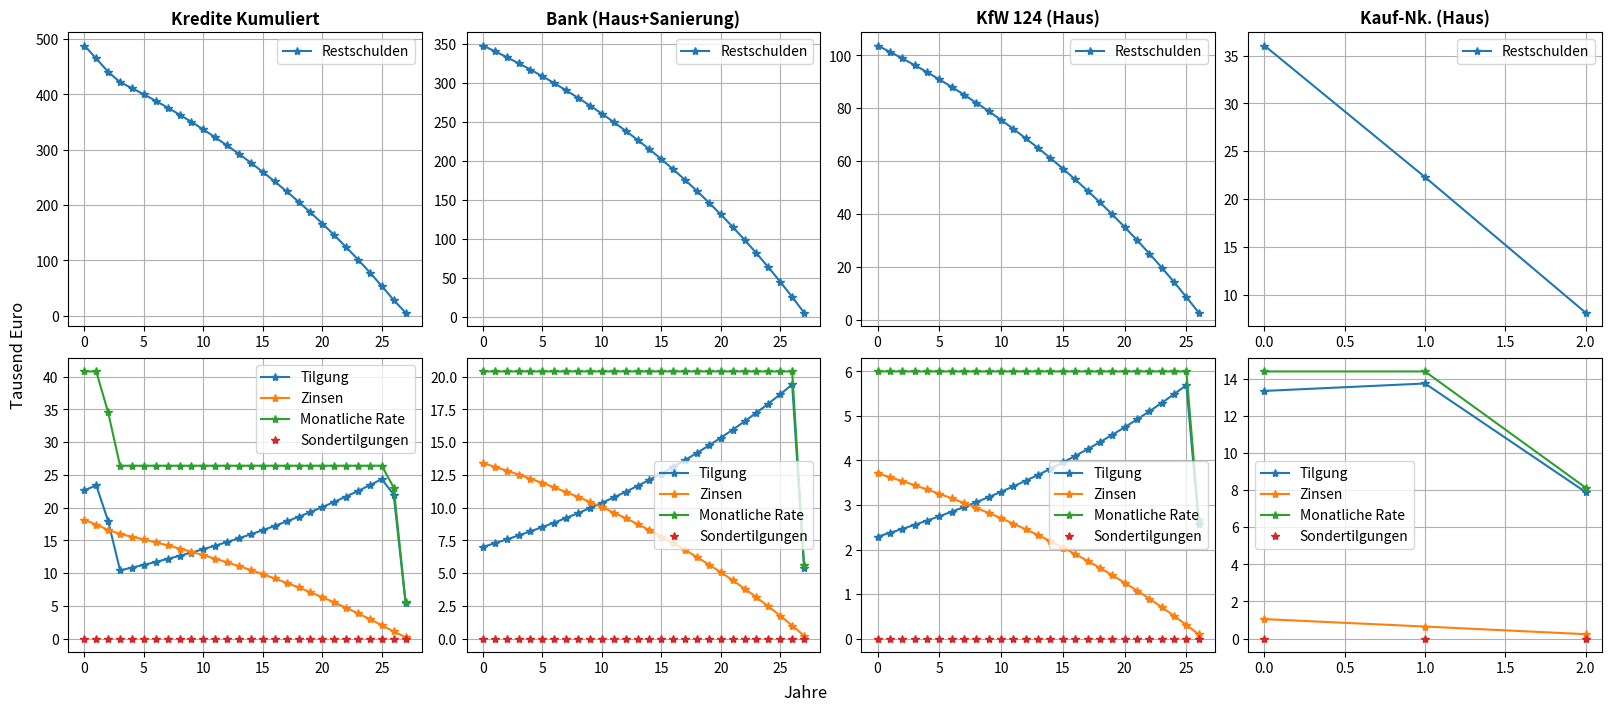

This chart was generated by the following Python code:
import matplotlib.pyplot as plt
import numpy as np
from itertools import zip_longest

def add_list(a_list:list, b_list:list):
    return [a + b for a, b in zip_longest(a_list, b_list, fillvalue=0)]

if __name__ == '__main__':
    # Eingangsgrößen
    initiale_kosten = {
        'Haus+Grund Kaufpreis':             350000,  # Fix
        'Acker Kaufpreis':                   25000,  # Fix
        'Wiese 1+2 Kaufpreis':                   0,  # Fix
        'Haupthaus Dämmung Fassade':         50000,  # geschätzt
        'Haupthaus Dämmung Dach':            10000,  # geschätzt - in Eigenleistung
#        'Saal Dämmung Fassade':              50000,  # geschätzt
#        'Saal Dämmung Dach':                 10000,
#        'Saal Ausbau EG':                   100000,  # geschätzt
#        'Saal Ausbau 1.OG':                 100000,  # geschätzt
    }

    # Kreditsummen
    hauskredit_kfw = 100000
    hauskredit_bank = sum(initiale_kosten.values()) - hauskredit_kfw
    kaufnebenkosten = 35000

    # Kreditgeber und deren Konditionen mit allen Änderungen über die Jahre
    kreditgeber_konditionen = {
        'Bank (Haus+Sanierung)': {
            # Hauptkredit Sparkasse / VR-Bank / etc.
            0: {'zinssatz': 0.04, 'monatliche_rate': 1700, 'sondertilgung': 0, 'kredit': hauskredit_bank},
        },
        'KfW 124 (Haus)': {
            # KfW Kredit 124 - Eigentumserwerb
            0: {'zinssatz': 0.0371, 'monatliche_rate': 500, 'sondertilgung': 0, 'kredit': hauskredit_kfw},
        },
        'Kauf-Nk. (Haus)': {
            # Kaufnebenkosten - Privatkredit
            0: {'zinssatz': 0.03, 'monatliche_rate': 1200, 'sondertilgung': 0, 'kredit': kaufnebenkosten},
        }
    }

    # Kredit Ausgangsdaten im Jahresverlauf
    kredite_jahresverlauf = dict({
        'Jahres Array': [],
        'Zinsen Array': [],
        'Restschulden Array' : [],
        'Tilgungen Array': [],
        'Sondertilgungen Array': [],
        'Kredite Array': []
    })

    # Durchlauf der einzelnen Kredite mit ihren jeweiligen Konditionen pro Jahr
    for kreditgeber, konditionen in kreditgeber_konditionen.items():
        print()
        print(kreditgeber)
        print("-"*len(kreditgeber))

        # Init der Variablen
        jahr = 0
        monat_letzter = 0
        monatliche_rate_letzte = 0
        restschuld = 0

        # Listen für die Auszuwertenden Daten vorbereiten
        jahre = []
        restschulden = []
        zinsen = []
        tilgungen = []
        sondertilgungen = []
        kredite = []

        # Durchlaufe für den aktuellen Kredit die Jahre bis die Restschuld beglichen ist
        while True:
            # Einmalige Änderungen zurücksetzen
            sondertilgung = 0
            kredit = 0

            # Prüfen, ob sich für das aktuelle Jahr Änderungen ergeben haben
            if jahr in konditionen:
                zinssatz        = konditionen[jahr]['zinssatz']
                rate_monatlich  = konditionen[jahr]['monatliche_rate']
                sondertilgung   = konditionen[jahr]['sondertilgung']
                kredit          = konditionen[jahr]['kredit']

            # Neue Kreditsumme zu Restschulden addieren (Initial + Nachschuss)
            restschuld += kredit
            kredite.append(kredit)

            # Jahreszinsen berechnen
            jahres_zinsen   = restschuld * zinssatz
            zinsen.append(jahres_zinsen)
            restschuld      = restschuld + jahres_zinsen
            restschulden.append(restschuld)         # Restschuld in Euro über die Laufzeit in Jahren


            # Sondertilgung von der Restschuld abziehen
            restschuld -= sondertilgung

            # Ausgabe von Jahr und Restschuld
            print("Jahr", jahr, "Restschuld:", round(restschuld))

            # Monateweise abrechnung der Rate, um den letzten Monat exakt bestimmen zu können
            raten_monatlich = []
            for i in range(12):
                restschuld = restschuld - rate_monatlich
                #print("  -", restschuld)
                # Wenn die Restschuld kleiner als Null ist, wird die letzte Rate und der letzte Monat berechnet
                if restschuld <= 0:
                    monatliche_rate_letzte = rate_monatlich + restschuld
                    restschuld = 0
                    monat_letzter = int(i)
                    raten_monatlich.append(monatliche_rate_letzte)
                    break
                raten_monatlich.append(rate_monatlich)
            # Berechnung der Restschuld und Jahreszahl erhöhen
            rate_jahr     = sum(raten_monatlich)
            tilgung         = rate_jahr - jahres_zinsen

            # Daten für Graphen aufnehmen
            jahre.append(jahr)                      # aktuelles Laufzeitjahr
            tilgungen.append(tilgung)               # aktuell zu zahlende Jahrestilgung
            sondertilgungen.append(sondertilgung)   # aktuell zu zahlende Sondertilgung

            # Falls die Laufzeit größer als 100 Jahre ist, wird die Schleife verlassen
            if jahr > 100:
                break

            if restschuld <= 0:
                break

            # Jahr
            jahr += 1

        kredite_jahresverlauf['Jahres Array'].append(jahre)
        kredite_jahresverlauf['Zinsen Array'].append(zinsen)
        kredite_jahresverlauf['Restschulden Array'].append(restschulden)
        kredite_jahresverlauf['Tilgungen Array'].append(tilgungen)
        kredite_jahresverlauf['Sondertilgungen Array'].append(sondertilgungen)
        kredite_jahresverlauf['Kredite Array'].append(kredite)

    # Dict in dem alle Kredite zusammensummiert werden
    kredite_kumuliert = dict({
        'Jahre':            [],
        'Zinsen':           [],
        'Restschulden':     [],
        'Tilgungen':        [],
        'Sondertilgungen':  [],
        'Monatliche Rate':  [],
        'Kredite':          [],
    })

    for i in range(len(kredite_jahresverlauf['Jahres Array'])):
        if len(kredite_kumuliert['Jahre']) < len(kredite_jahresverlauf['Jahres Array'][i]):
            kredite_kumuliert['Jahre'] = kredite_jahresverlauf['Jahres Array'][i]

        kredite_kumuliert['Zinsen']          = add_list(kredite_kumuliert['Zinsen'], kredite_jahresverlauf['Zinsen Array'][i])
        kredite_kumuliert['Restschulden']    = add_list(kredite_kumuliert['Restschulden'], kredite_jahresverlauf['Restschulden Array'][i])
        kredite_kumuliert['Tilgungen']       = add_list(kredite_kumuliert['Tilgungen'], kredite_jahresverlauf['Tilgungen Array'][i])
        kredite_kumuliert['Sondertilgungen'] = add_list(kredite_kumuliert['Sondertilgungen'], kredite_jahresverlauf['Sondertilgungen Array'][i])
        kredite_kumuliert['Monatliche Rate'] = add_list(kredite_kumuliert['Tilgungen'], kredite_kumuliert['Zinsen'])
        kredite_kumuliert['Kredite']         = add_list(kredite_kumuliert['Kredite'], kredite_jahresverlauf['Kredite Array'][i])


    # Berechnung und Ausgabe der insgesamt für den Kredit gezahlten Summe + Relation zur Kreditsumme
    sondertilgungen_vollstaendig = sum(kredite_kumuliert['Sondertilgungen'])
    rueckzahlung_vollstaendig = sum(kredite_kumuliert['Zinsen']) + sum(kredite_kumuliert['Tilgungen']) + sum(kredite_kumuliert['Sondertilgungen'])
    kredit_vollstaendig = sum(kredite_kumuliert['Kredite'])
    print()
    print("     Kredit:", kredit_vollstaendig, "€")
    print("Rückzahlung:", round(rueckzahlung_vollstaendig), "€")
    print("Gewinn Bank:", round(rueckzahlung_vollstaendig - kredit_vollstaendig), "€")
    print()
    print("Rück.  Rel.:", round(rueckzahlung_vollstaendig / kredit_vollstaendig * 100), "%")


    # Plot
    kredit_anzahl = len(kreditgeber_konditionen)
    fig, axs = plt.subplots(nrows=2, ncols=1+kredit_anzahl, figsize=(4+4*kredit_anzahl,7), layout="constrained")
    fig.supxlabel("Jahre")
    fig.supylabel("Tausend Euro")

    ax = axs[0][0]
    ax.set_title("Kredite Kumuliert", weight="bold")
    ax.plot(kredite_kumuliert['Jahre'],np.array(kredite_kumuliert['Restschulden'])/1000, "-*", label='Restschulden')
    ax.legend()
    #ax.set_xlabel("Jahre")
    #ax.set_ylabel("Tausend Euro")
    ax.grid(True)

    ax = axs[1][0]
    ax.plot(kredite_kumuliert['Jahre'],np.array(kredite_kumuliert['Tilgungen'])/1000, "-*", label='Tilgung')
    ax.plot(kredite_kumuliert['Jahre'],np.array(kredite_kumuliert['Zinsen'])/1000, "-*", label='Zinsen')
    ax.plot(kredite_kumuliert['Jahre'], np.array(kredite_kumuliert['Monatliche Rate'])/1000, "-*", label='Monatliche Rate')
    ax.plot(kredite_kumuliert['Jahre'], np.array(kredite_kumuliert['Sondertilgungen']) / 1000, "*", label='Sondertilgungen')
    ax.legend()
    #ax.set_xlabel("Jahre")
    #ax.set_ylabel("Tausend Euro")
    ax.grid(True)

    for i, ax in enumerate(axs[0][1:]):
        #plt.subplot(int(plot_amount),2,i*2+1)
        ax.set_title((list(kreditgeber_konditionen.keys()))[i], weight='bold')
        ax.plot(kredite_jahresverlauf['Jahres Array'][i], np.array(kredite_jahresverlauf['Restschulden Array'][i]) / 1000, "-*", label='Restschulden')
        ax.legend()
        #ax.xlabel("Jahre")
        #ax.set_ylabel("Tausend Euro")
        ax.grid(True)

    for i, ax in enumerate(axs[1][1:]):
        ax.plot(kredite_jahresverlauf['Jahres Array'][i], np.array(kredite_jahresverlauf['Tilgungen Array'][i]) / 1000, "-*", label='Tilgung')
        ax.plot(kredite_jahresverlauf['Jahres Array'][i], np.array(kredite_jahresverlauf['Zinsen Array'][i]) / 1000, "-*", label='Zinsen')
        ax.plot(kredite_jahresverlauf['Jahres Array'][i], np.array(add_list(kredite_jahresverlauf['Tilgungen Array'][i], kredite_jahresverlauf['Zinsen Array'][i])) / 1000, "-*", label='Monatliche Rate')
        ax.plot(kredite_jahresverlauf['Jahres Array'][i], np.array(kredite_jahresverlauf['Sondertilgungen Array'][i]) / 1000, "*", label='Sondertilgungen')
        ax.legend()
        #ax.set_xlabel("Jahre")
        #ax.set_ylabel("Tausend Euro")
        ax.grid(True)





    plt.show()



